The GitHub repository Zion74/PV-panel-classification contains a labelled image folder "data" with 3 categories: no ash, little ash, fully covered in ash. Examples follow, each with its label.

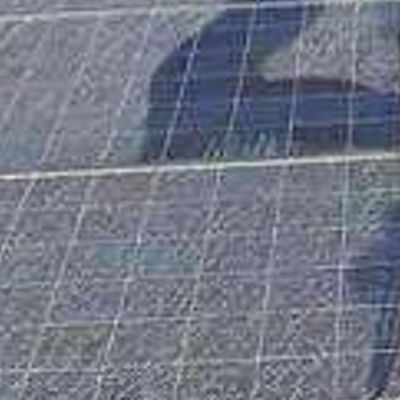
Label: little ash

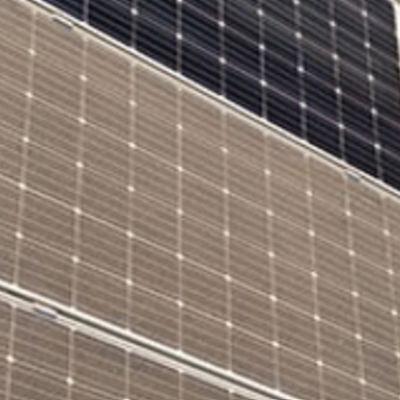
Label: little ash

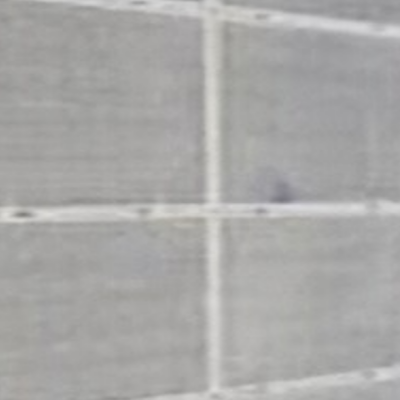
Label: fully covered in ash

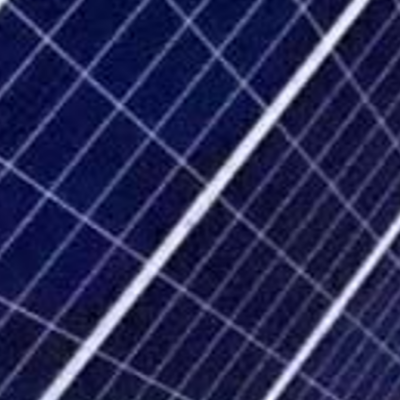
Label: no ash

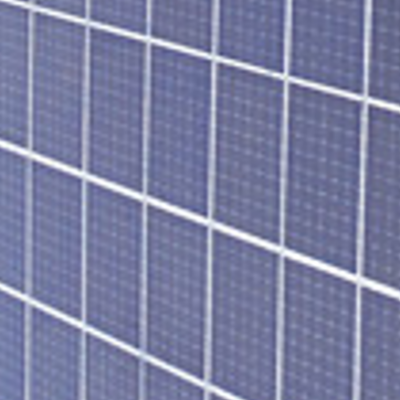
Label: no ash

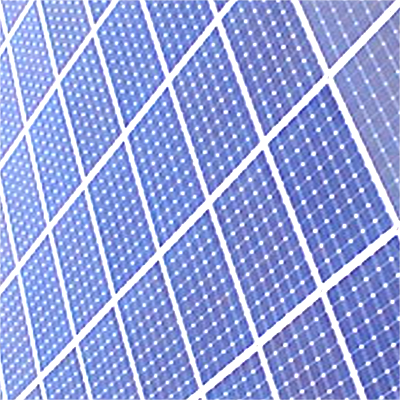
Label: no ash
